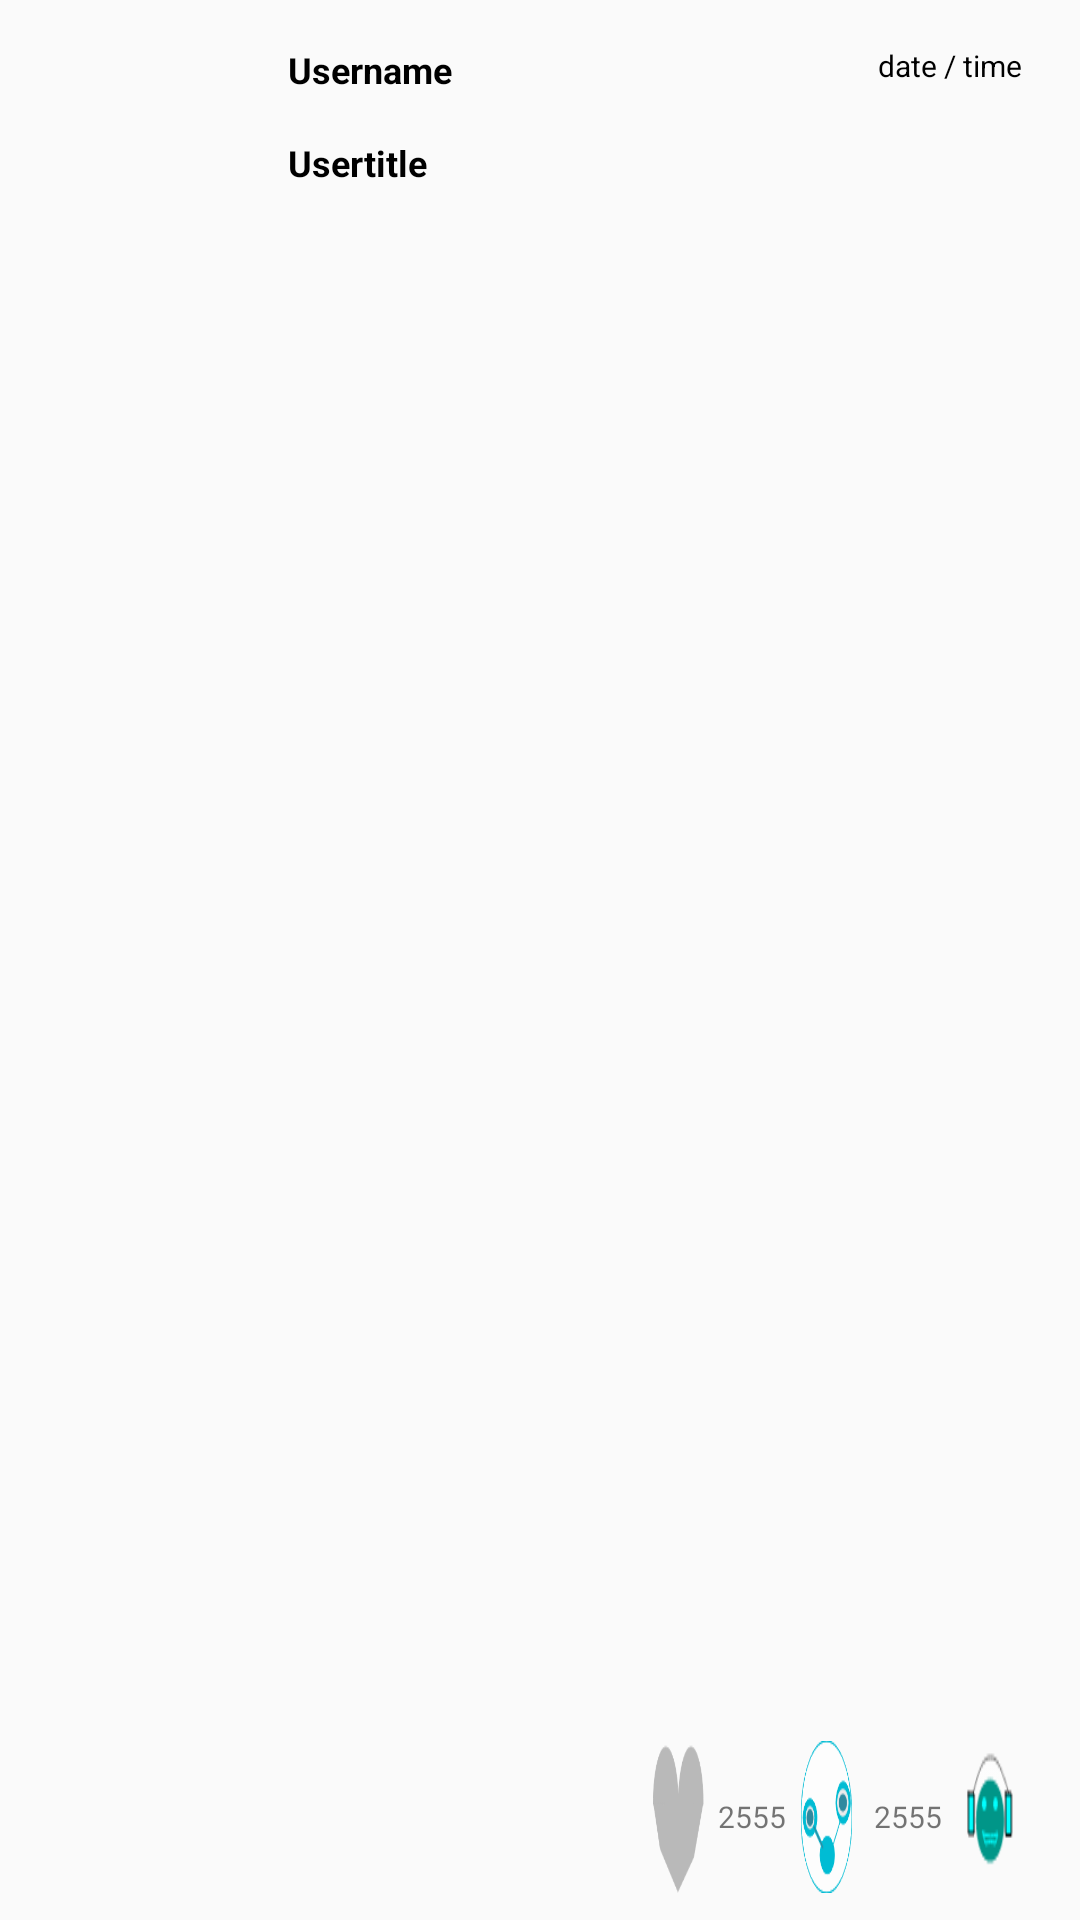

Produce the Android XML layout that renders to this screen, including the resource entries it uses.
<!-- AndroidManifest.xml: application theme AppTheme -->
<!-- res/layout/text_type.xml -->
<?xml version="1.0" encoding="utf-8"?>
<LinearLayout xmlns:android="http://schemas.android.com/apk/res/android"
    xmlns:app="http://schemas.android.com/apk/res-auto"
    android:layout_width="match_parent"
    android:layout_height="@dimen/main_linr_height"
    android:orientation="vertical"
    android:weightSum="1">


    <LinearLayout
        android:layout_width="match_parent"
        android:layout_height="match_parent"
        android:orientation="vertical"
        android:weightSum="1"

        >

        <LinearLayout
            android:layout_width="match_parent"
            android:layout_height="0dp"
            android:layout_weight=".22"
            android:orientation="horizontal"
            android:weightSum="1">

            <ImageView
                android:id="@+id/home_text_head_image"
                android:layout_width="0dp"
                android:layout_height="@dimen/main_card_bottom_height"
                android:layout_alignParentTop="true"
                android:layout_centerHorizontal="true"
                android:layout_margin="@dimen/activity_horizontal_margin"
                android:layout_weight=".15"
                android:gravity="center"

                >

            </ImageView>

            <LinearLayout
                android:layout_width="0dp"
                android:layout_height="match_parent"

                android:layout_weight=".6"
                android:orientation="vertical"
                android:padding="@dimen/padding_sizes15"
                android:weightSum="1">

                <TextView
                    android:id="@+id/home_head_text_username"
                    android:layout_width="match_parent"
                    android:layout_height="0dp"
                    android:layout_gravity="center_vertical"
                    android:layout_weight=".3"
                    android:text="Username"
                    android:textColor="#000"
                    android:textSize="@dimen/text_size12"
                    android:textStyle="bold" />

                <TextView
                    android:id="@+id/home_head_text_title"
                    android:layout_width="match_parent"
                    android:layout_height="0dp"
                    android:layout_weight=".3"
                    android:text="Usertitle"
                    android:textColor="#000"
                    android:textSize="@dimen/text_size12"
                    android:textStyle="bold" />
            </LinearLayout>


            <TextView
                android:id="@+id/home_date"
                android:layout_width="0dp"
                android:layout_height="match_parent"
                android:layout_weight=".25"

                android:padding="@dimen/padding_sizes15"

                android:text="date / time"
                android:textColor="#000"
                android:textSize="@dimen/text_size10" />
        </LinearLayout>

        <LinearLayout
            android:layout_width="match_parent"
            android:layout_height="0dp"
            android:layout_weight=".7">

            <TextView
                android:id="@+id/home_main_text"
                android:layout_width="match_parent"
                android:layout_height="match_parent"
                android:adjustViewBounds="true"
                android:padding="@dimen/padding_sizes10"
                android:scaleType="fitXY" />
            
        </LinearLayout>

        <LinearLayout
            android:layout_width="match_parent"
            android:layout_height="0dp"
            android:layout_margin="@dimen/activity_horizontal_margin"

            android:layout_weight=".1"
            android:orientation="horizontal"
            android:weightSum="1">

            <LinearLayout
                android:layout_width="0dp"
                android:layout_height="match_parent"
                android:layout_weight=".6"
                android:orientation="horizontal"
                android:padding="@dimen/padding_sizes5"
                android:weightSum="1">

                <TextView
                    android:layout_width="0dp"
                    android:layout_height="match_parent"
                    android:layout_weight=".33"
                    android:gravity="center"

                    />



            </LinearLayout>


            <LinearLayout
                android:layout_width="0dp"
                android:layout_height="match_parent"
                android:layout_weight=".4"
                android:orientation="horizontal"
                android:padding="@dimen/padding_sizes5">



                     <ImageView
                android:id="@+id/home_image_like"
                android:layout_width="0dp"
                android:layout_height="match_parent"
                android:layout_weight=".1"
                android:background="@drawable/like"
                android:gravity="center"
                android:visibility="visible" />

                    <ImageView
                        android:id="@+id/home_image_unlike"
                        android:layout_width="0dp"
                        android:layout_height="match_parent"
                        android:layout_weight=".1"
                        android:background="@drawable/unlike"
                        android:gravity="center"
                        android:visibility="gone" />
                    <Space
                        android:layout_width="0dp"
                        android:layout_height="match_parent"
                        android:layout_weight=".02" />


                    <TextView
                        android:layout_width="0dp"
                        android:layout_height="match_parent"
                        android:layout_weight=".15"
                        android:gravity="center"
                        android:text="2555"
                        android:textSize="@dimen/text_size10"

                        />
                    <Space
                        android:layout_width="0dp"
                        android:layout_height="match_parent"
                        android:layout_weight=".02" />


                <ImageView
                    android:id="@+id/home_comment"
                    android:layout_width="0dp"
                    android:layout_height="match_parent"
                    android:layout_weight=".1"
                    android:background="@drawable/share46"
                    android:gravity="center"

                    />


                <Space
                        android:layout_width="0dp"
                        android:layout_height="match_parent"
                        android:layout_weight=".02" />


                    <TextView
                        android:layout_width="0dp"
                        android:layout_height="match_parent"
                        android:layout_weight=".18"
                        android:gravity="center"
                        android:text="2555"
                        android:textSize="@dimen/text_size10"

                        />
                    <Space
                        android:layout_width="0dp"
                        android:layout_height="match_parent"
                        android:layout_weight=".02" />
                    <ImageView
                        android:id="@+id/home_share"
                        android:layout_width="0dp"
                        android:layout_height="match_parent"
                        android:layout_weight=".1"
                        android:background="@drawable/listen46"


                        />


                    

                    
                    
                    
                    
                    
                    

                    
                </LinearLayout>

        </LinearLayout>
        </LinearLayout>


</LinearLayout>





    
<!-- resources referenced by this layout -->
<resources>
  <dimen name="activity_horizontal_margin">16dp</dimen>
  <dimen name="main_card_bottom_height">50dp</dimen>
  <dimen name="main_linr_height">402dp</dimen>
  <dimen name="padding_sizes10">10dp</dimen>
  <dimen name="padding_sizes15">15dp</dimen>
  <dimen name="padding_sizes5">5dp</dimen>
  <dimen name="text_size10">10sp</dimen>
  <dimen name="text_size12">12sp</dimen>
  <!-- drawable like: png bitmap (drawable, 1272 bytes) -->
  <!-- drawable listen46: png bitmap (drawable, 1385 bytes) -->
  <!-- drawable share46: png bitmap (drawable, 850 bytes) -->
  <!-- drawable unlike: png bitmap (drawable-xxxhdpi, 2485 bytes) -->
  <style name="AppTheme" parent="Theme.AppCompat.Light.NoActionBar">
          <item name="windowActionBar">false</item>
          <item name="colorPrimary">#00bcd4</item>
          <item name="colorPrimaryDark">#30899f</item>
          <item name="colorAccent">#1de9b6</item>
          <item name="windowNoTitle">true</item>
  
      </style>
</resources>
